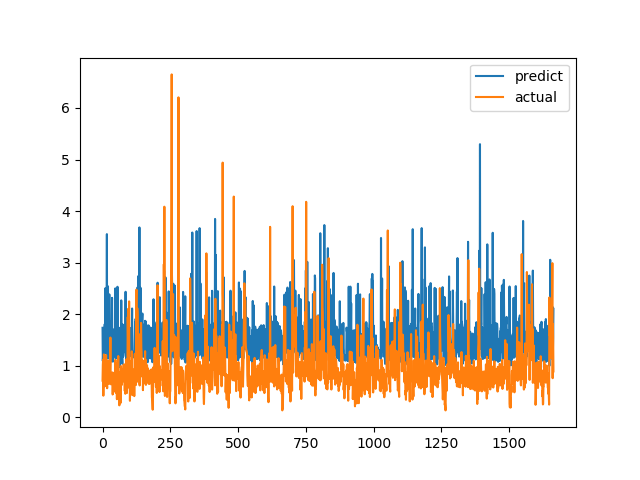

Data behind this chart, as committed beside it:
predict, actual
1.735, 0.7094
1.092, 1.015
1.168, 1.116
1.713, 0.4183
1.19, 1.002
1.142, 1.219
1.673, 1.143
1.299, 0.6528
1.804, 0.6747
1.581, 0.601
2.501, 0.6695
1.264, 0.6538
1.239, 0.7814
1.234, 1.206
1.289, 0.8469
1.814, 0.8286
3.552, 0.6482
1.143, 0.5624
1.183, 0.7183
1.146, 1.1
2.54, 0.9542
1.257, 0.729
1.766, 0.6694
1.22, 0.8631
1.258, 0.6465
2.384, 0.8223
1.233, 0.9236
1.091, 0.8301
1.851, 1.067
1.276, 1.546
1.075, 0.6827
1.341, 0.6386
1.768, 0.6464
1.14, 0.6881
1.739, 0.7274
2.317, 0.65
1.123, 0.8694
1.231, 0.4409
1.079, 0.4519
1.201, 0.7575
1.141, 0.4952
1.704, 0.6851
1.189, 0.7244
1.569, 0.8654
1.571, 0.74
1.693, 0.8071
1.205, 0.8204
2.5, 1.114
1.309, 1.109
1.181, 0.4751
1.141, 1.039
1.79, 0.9458
1.32, 0.7878
1.247, 0.3505
1.172, 0.9368
2.532, 0.9868
1.683, 0.647
1.76, 1.03
1.229, 1.187
1.273, 0.9329
... 1,604 more rows
